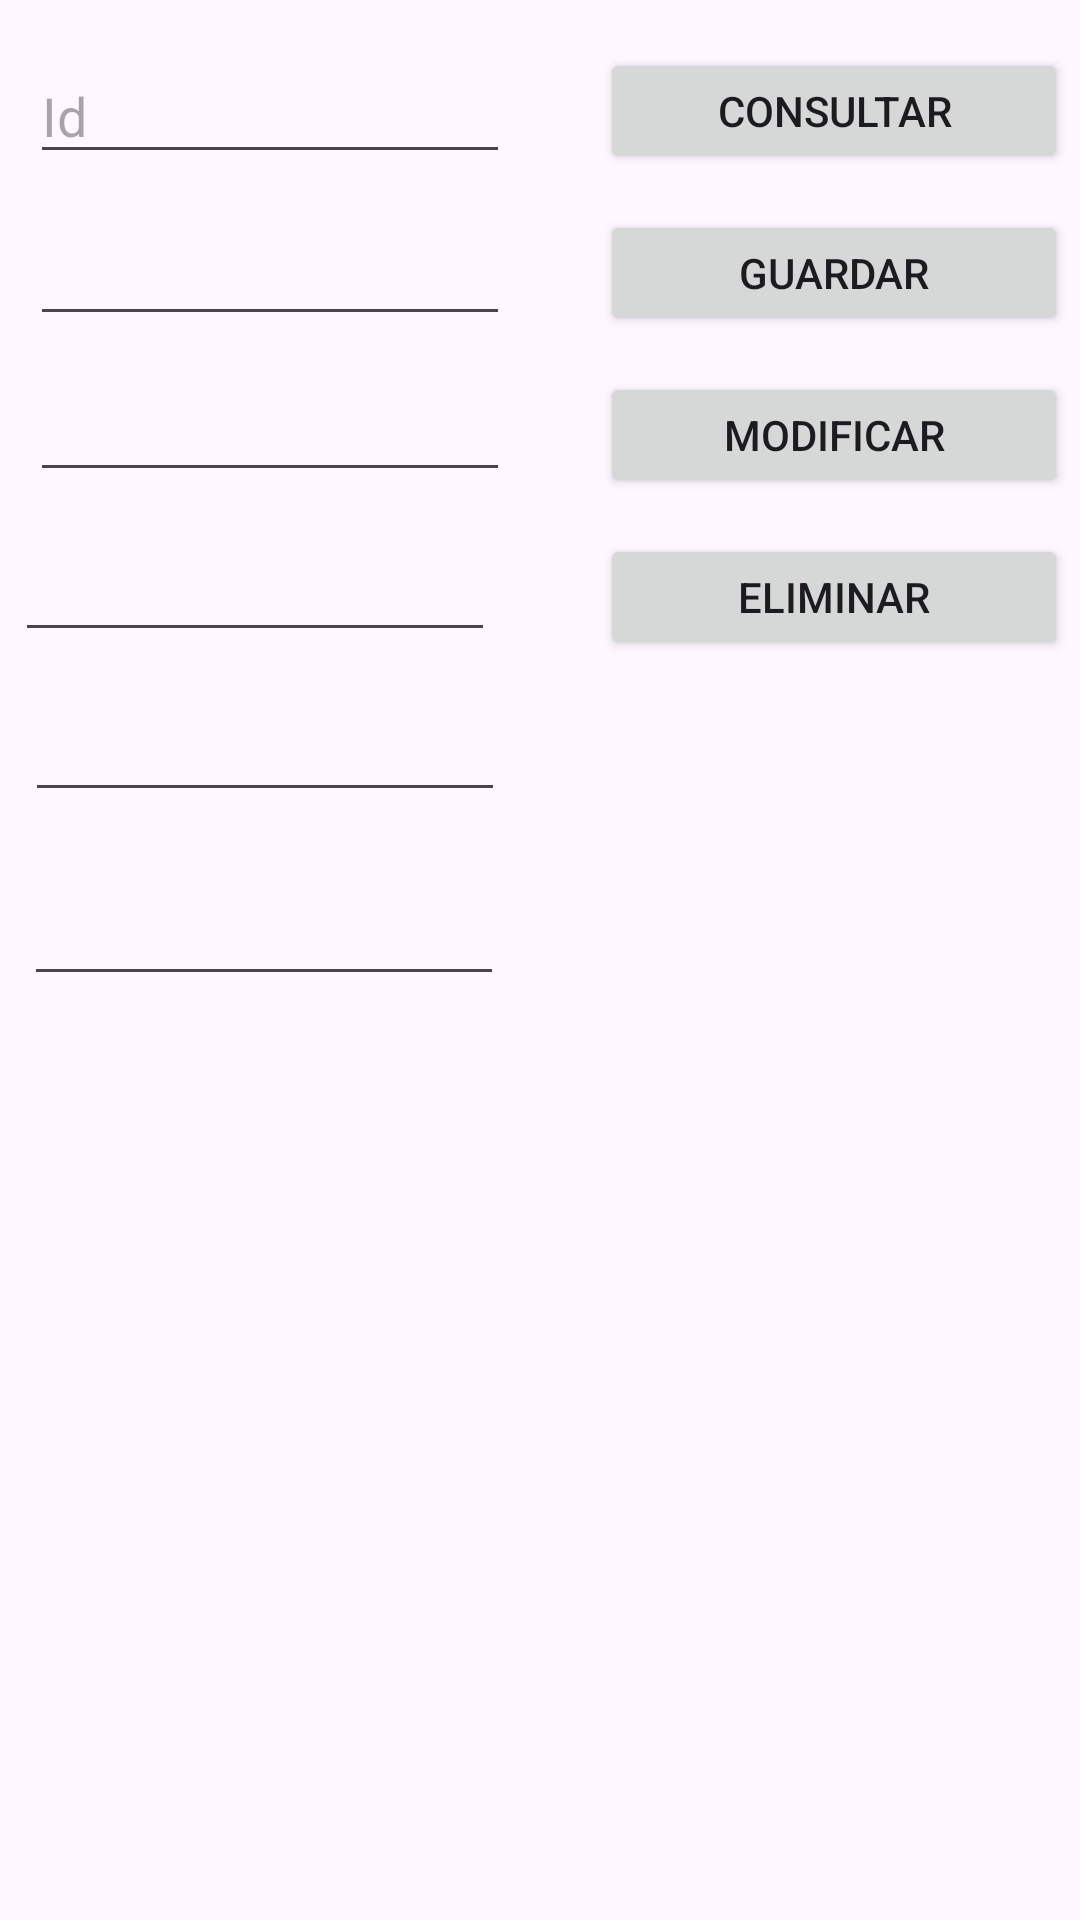

Layout XML and referenced resources for this Android screen:
<!-- AndroidManifest.xml: application theme Theme.Notas2023 -->
<!-- res/layout/activity_main.xml -->
<?xml version="1.0" encoding="utf-8"?>
<androidx.constraintlayout.widget.ConstraintLayout xmlns:android="http://schemas.android.com/apk/res/android"
    xmlns:app="http://schemas.android.com/apk/res-auto"
    xmlns:tools="http://schemas.android.com/tools"
    android:layout_width="fill_parent"
    android:layout_height="fill_parent"
    tools:context=".MainActivity">

    <EditText
        android:id="@+id/edtcodigo"
        android:layout_width="160dp"
        android:layout_height="42dp"
        android:layout_marginStart="10dp"
        android:layout_marginTop="16dp"
        android:layout_marginEnd="38dp"
        android:ems="10"
        android:hint="@string/id"
        android:inputType="number"
        app:layout_constraintEnd_toStartOf="@+id/btnconsultar"
        app:layout_constraintHorizontal_bias="0.0"
        app:layout_constraintStart_toStartOf="parent"
        app:layout_constraintTop_toTopOf="parent"
        android:autofillHints="" />

    <Button
        android:id="@+id/btnconsultar"
        android:layout_width="156dp"
        android:layout_height="42dp"
        android:layout_marginTop="16dp"
        android:layout_marginEnd="4dp"
        android:onClick="consulta"
        android:text="consultar"
        app:layout_constraintEnd_toEndOf="parent"
        app:layout_constraintTop_toTopOf="parent" />

    <EditText
        android:id="@+id/edtcurso"
        android:layout_width="160dp"
        android:layout_height="46dp"
        android:layout_marginStart="10dp"
        android:layout_marginTop="8dp"
        android:hint="@string/edtcurso"
        android:ems="10"
        android:inputType="textPersonName"
        app:layout_constraintEnd_toStartOf="@+id/button2"
        app:layout_constraintHorizontal_bias="0.0"
        app:layout_constraintStart_toStartOf="parent"
        app:layout_constraintTop_toBottomOf="@+id/edtcodigo" />

    <EditText
        android:id="@+id/edtnota1"
        android:layout_width="160dp"
        android:layout_height="40dp"
        android:layout_marginStart="10dp"
        android:layout_marginTop="12dp"
        android:ems="10"
        android:inputType="number"
        app:layout_constraintEnd_toStartOf="@+id/button3"
        app:layout_constraintHorizontal_bias="0.0"
        app:layout_constraintStart_toStartOf="parent"
        app:layout_constraintTop_toBottomOf="@+id/edtcurso" />

    <EditText
        android:id="@+id/edtnota2"
        android:layout_width="160dp"
        android:layout_height="wrap_content"
        android:layout_marginTop="12dp"
        android:ems="10"
        android:inputType="number"
        app:layout_constraintEnd_toStartOf="@+id/button4"
        app:layout_constraintHorizontal_bias="0.128"
        app:layout_constraintStart_toStartOf="parent"
        app:layout_constraintTop_toBottomOf="@+id/edtnota1" />

    <EditText
        android:id="@+id/edtnota3"
        android:layout_width="160dp"
        android:layout_height="wrap_content"
        android:layout_marginTop="12dp"
        android:ems="10"
        android:inputType="number"
        app:layout_constraintEnd_toEndOf="parent"
        app:layout_constraintHorizontal_bias="0.042"
        app:layout_constraintStart_toStartOf="parent"
        app:layout_constraintTop_toBottomOf="@+id/edtnota2" />

    <EditText
        android:id="@+id/edtpromedio"
        android:layout_width="160dp"
        android:layout_height="wrap_content"
        android:layout_marginTop="20dp"
        android:ems="10"
        android:inputType="number"
        app:layout_constraintEnd_toEndOf="parent"
        app:layout_constraintHorizontal_bias="0.04"
        app:layout_constraintStart_toStartOf="parent"
        app:layout_constraintTop_toBottomOf="@+id/edtnota3" />

    <Button
        android:id="@+id/button2"
        android:layout_width="156dp"
        android:layout_height="42dp"
        android:layout_marginTop="12dp"
        android:layout_marginEnd="4dp"
        android:onClick="Alta"
        android:text="Guardar"
        app:layout_constraintEnd_toEndOf="parent"
        app:layout_constraintTop_toBottomOf="@+id/btnconsultar" />

    <Button
        android:id="@+id/button3"
        android:layout_width="156dp"
        android:layout_height="42dp"
        android:layout_marginTop="12dp"
        android:layout_marginEnd="4dp"
        android:onClick="modificacion"
        android:text="modificar"
        app:layout_constraintEnd_toEndOf="parent"
        app:layout_constraintTop_toBottomOf="@+id/button2" />

    <Button
        android:id="@+id/button4"
        android:layout_width="156dp"
        android:layout_height="42dp"
        android:layout_marginTop="12dp"
        android:layout_marginEnd="4dp"
        android:onClick="baja"
        android:text="eliminar"
        app:layout_constraintEnd_toEndOf="parent"
        app:layout_constraintTop_toBottomOf="@+id/button3" />

    <ListView
        android:id="@+id/lvtablanotas"
        android:layout_width="fill_parent"
        android:layout_height="226dp"
        android:layout_marginTop="24dp"
        app:layout_constraintTop_toBottomOf="@+id/edtpromedio"
        tools:layout_editor_absoluteX="1dp"
        tools:ignore="MissingConstraints" />

</androidx.constraintlayout.widget.ConstraintLayout>
<!-- resources referenced by this layout -->
<resources>
  <string name="edtcurso" />
  <string name="id">Id</string>
  <style name="Theme.Notas2023" parent="Base.Theme.Notas2023" />
  <style name="Base.Theme.Notas2023" parent="Theme.Material3.DayNight.NoActionBar">
          
          
      </style>
</resources>
